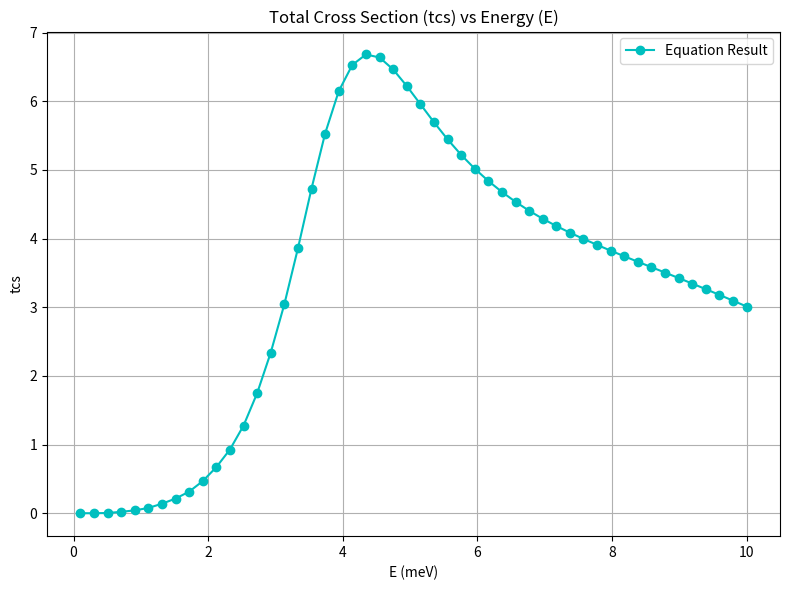

The script that saved this image:
import math
import matplotlib.pyplot as plt
import numpy as np
from scipy.special import spherical_jn, spherical_yn


def potencial1(r, epsilon=5.9):
        return epsilon * ((1 / r)**12 - 2 * (1 / r)**6)

def numerov_phase_shift(E, potencial, l):
    my = (6.12 * (23.5)**2) / 2  
    hbarc = 23.5  
    krel = math.sqrt(2 * my * E) / hbarc  

    rmax = 5  
    h = 0.01  
    rgrid = np.linspace(0.01, rmax, int(rmax / h) + 1)  

    u0 = 0
    u1 = h**(l + 1)  
    
    for i in range(1, len(rgrid) - 1):
        k0 = 2 * my / hbarc**2 * (E - potencial(rgrid[i-1]) - hbarc**2 * l * (l + 1) / (2 * my * rgrid[i-1]**2))
        k1 = 2 * my / hbarc**2 * (E - potencial(rgrid[i]) - hbarc**2 * l * (l + 1) / (2 * my * rgrid[i]**2))
        k2 = 2 * my / hbarc**2 * (E - potencial(rgrid[i+1]) - hbarc**2 * l * (l + 1) / (2 * my * rgrid[i+1]**2))
        
        u2 = (2 * (1 - 5 / 12 * h**2 * k1) * u1 - (1 + 1 / 12 * h**2 * k0) * u0) / (1 + h**2 / 12 * k2)
        u0 = u1
        u1 = u2
    
    r0 = rgrid[-2]
    r1 = rgrid[-1]
    
    beta = u0 / u1 * r1 / r0
    
    bess_j_0 = spherical_jn(l, krel * r0)
    bess_n_0 = spherical_yn(l, krel * r0)
    
    bess_j_1 = spherical_jn(l, krel * r1)
    bess_n_1 = spherical_yn(l, krel * r1)
    
    tan_delta = (bess_j_0 - beta * bess_j_1) / (bess_n_0 - beta * bess_n_1)
    
    delta_l = math.atan(tan_delta) * 180 / math.pi
    if delta_l < 0:
        delta_l += 180
    return delta_l


def calculate_equation(E, potencial, l_max=7):
    my = (6.12 * (23.5)**2) / 2
    hbarc = 23.5
    k = math.sqrt(2 * my * E) / hbarc
    sum_value = 0

    for l in range(l_max + 1):
        if l != 7:
             continue
        delta_l = numerov_phase_shift(E, potencial, l)
        sum_value += (2 * l + 1) * (math.sin(math.radians(delta_l)))**2

    return (4 * math.pi / k**2) * sum_value

energy_values = np.linspace(0.1, 10, 50)  
equation_results = [calculate_equation(E, potencial1) for E in energy_values]

plt.figure(figsize=(8, 6))
plt.plot(energy_values, equation_results, label='Equation Result', color='c', marker='o')

plt.title('Total Cross Section (tcs) vs Energy (E)')
plt.xlabel('E (meV)')
plt.ylabel('tcs')
plt.grid(True)
plt.legend()
plt.tight_layout()
plt.show()
